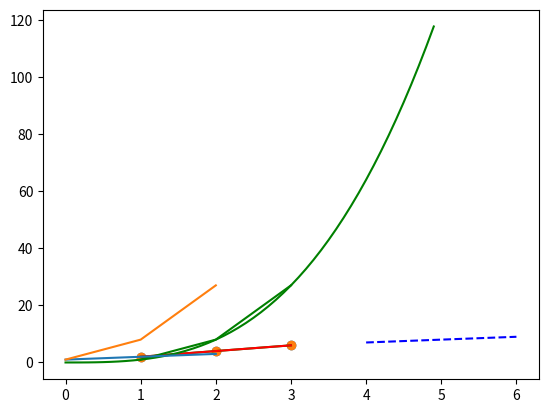

Write the Python code that produced this figure.
# The Matplot Library is used to Plot Graphs for the data entered to it. The visual representation of the data helps to understand the data more.
# It helps to find patterns in the data.

import matplotlib.pyplot as plt         # Importing important functions for plotting

# As for plotting a 2-D graph we require and x and y point coordinates to plot the graph, Basic requirement for plotting any graph is the x and y coordinates of points.
x=[1,2,3]           # Points coordinates of x-axis for the function assumed
y=[2,4,6]           # Points coordinates of y-axis for the function assumed
# Thus points are (1,2), (2,4) and (3,6) to be plotted.

# The scatter function is used to plot ONLY the points of the graph.It scatters the points all over the graph. It doesn't displays the graph on the console.
plt.scatter(x,y)

# The show function actually prints the graph on the console. It is to be called in the end so that after making all the neccessary adjustements to graph we can print it.
plt.show()
# The colour of the graph point is always random else mentioned.

# **********************************************************************************************************************************************************#

x=[1,2,3]           # Points coordinates of x-axis for the function assumed
y=[2,4,6]           # Points coordinates of y-axis for the function assumed

# To plot a graph rather than present individual points we need to use the plot function. It joins the points we assumed and displays a graph and not individual points.
plt.plot(x,y,'g')

# Note:- 1. Use Plot and scatter simultaneously to see the graph and individual points.
#        2. To change the colour of the graph we can have different colours, and its first charachter would be assumed as its colour.
#             e.g:- For the colour red use r, for green use g etc.
#        3. To change the way of graph use say we want a dashed line/ or points instead of circles nee to be traingles we can use different symbols/special charachters.

plt.scatter(x,y)
plt.show()

# **********************************************************************************************************************************************************#
# To simultaneously plot two graphs on the same graph call plot on on the same plt for different coordinates.
x1=[4,5,6]
y1=[7,8,9]

plt.plot(x,y,'r-')        # Coordinates of First Graph
plt.plot(x1,y1,'b--')     # Coordinates of Second Graph
plt.show()
# **********************************************************************************************************************************************************#
# Plotting Non Linear Function..
import numpy as np
x2=np.array([1,2,3])
y2=x2**3

plt.plot(x2,y2,'g')     # This prints cubic function as 3 lines rather than a cubic function.
plt.show()

# To show a curve rather joined lines, change the x values to be continous rather than discrete.
x2=np.arange(0,5,0.1)
y2=x2**3
plt.plot(x2,y2,'g')     # This prints the cubic function as curve rather than 3 lines rather than a cubic function.
plt.show()
# **********************************************************************************************************************************************************#
# Plotting any list..
a=[1,2,3]
# When we pass a single parameter, then that list turns y and x turns about to be a list that is [i for i in range(0,len(a)-1)]
plt.plot(a)
plt.show()
a=[1,8,27]
plt.plot(a)         # This plots a cubic function due to our input.
plt.show()


